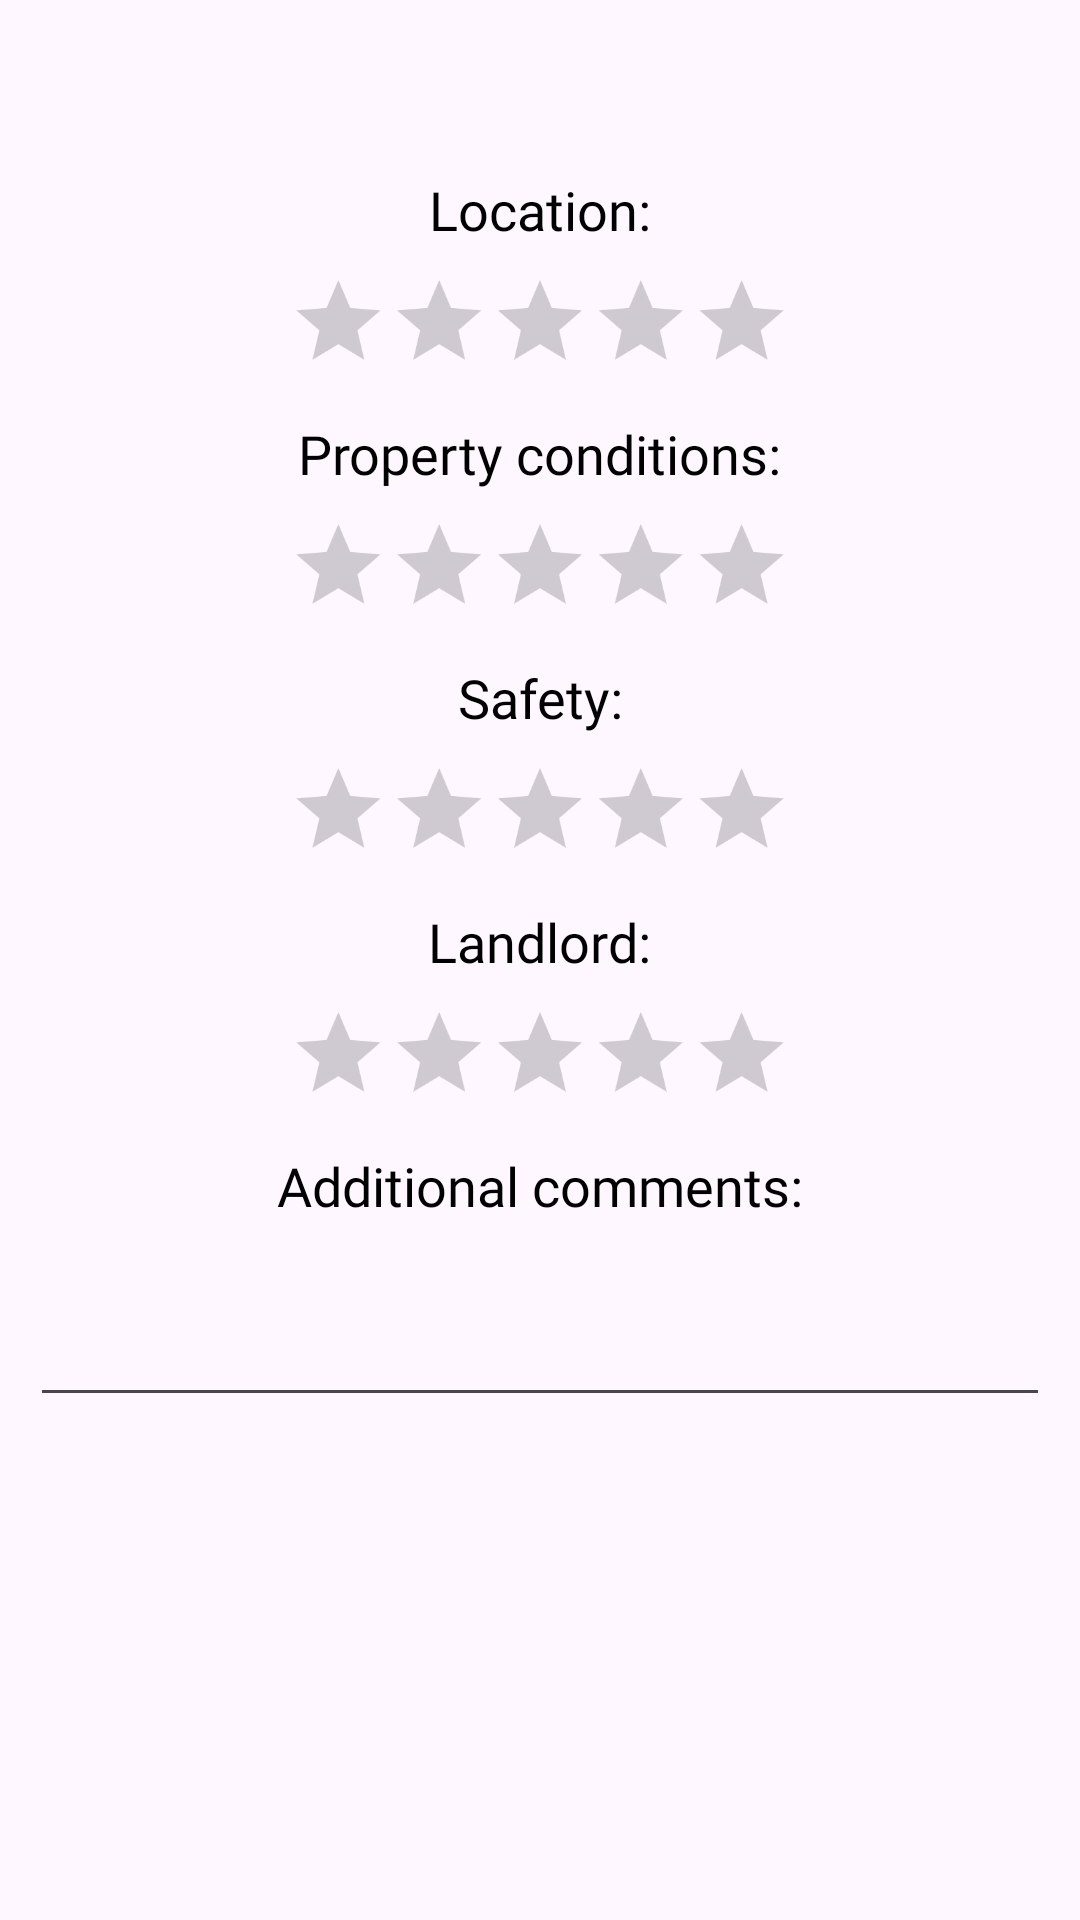

Here is an Android app screen rendered from its layout file. Give the layout XML and the strings, colors and styles it references.
<!-- AndroidManifest.xml: application theme Theme.RateYourPlace -->
<!-- res/layout/fragment_show_review.xml -->
<?xml version="1.0" encoding="utf-8"?>
<LinearLayout xmlns:android="http://schemas.android.com/apk/res/android"
    xmlns:tools="http://schemas.android.com/tools"
    android:layout_width="match_parent"
    android:layout_height="wrap_content"
    android:orientation="vertical"
    android:gravity="center">

    <TextView
        android:id="@+id/textView1"
        android:layout_width="wrap_content"
        android:layout_height="wrap_content"
        android:fontFamily="@font/poppins_bold"
        android:text="@string/location"
        android:textAlignment="center"
        android:textColor="@color/black"
        android:textSize="18sp"
        android:layout_marginTop="10dp"/>

    <RatingBar
        android:id="@+id/ratingLocation"
        android:layout_width="wrap_content"
        android:layout_height="wrap_content"
        android:numStars="5"
        android:rating="0"
        android:scaleX="0.7"
        android:scaleY="0.7"
        android:stepSize="1.0" />

    <TextView
        android:id="@+id/textView2"
        android:layout_width="wrap_content"
        android:layout_height="wrap_content"
        android:fontFamily="@font/poppins_bold"
        android:text="@string/property_conditions"
        android:textAlignment="center"
        android:textColor="@color/black"
        android:textSize="18sp" />

    <RatingBar
        android:id="@+id/ratingConditions"
        android:layout_width="wrap_content"
        android:layout_height="wrap_content"
        android:numStars="5"
        android:rating="0"
        android:scaleX="0.7"
        android:scaleY="0.7"
        android:stepSize="1.0" />

    <TextView
        android:id="@+id/textView3"
        android:layout_width="wrap_content"
        android:layout_height="wrap_content"
        android:fontFamily="@font/poppins_bold"
        android:text="@string/safety"
        android:textAlignment="center"
        android:textColor="@color/black"
        android:textSize="18sp" />

    <RatingBar
        android:id="@+id/ratingSafety"
        android:layout_width="wrap_content"
        android:layout_height="wrap_content"
        android:numStars="5"
        android:rating="0"
        android:scaleX="0.7"
        android:scaleY="0.7"
        android:stepSize="1.0" />

    <TextView
        android:id="@+id/textView4"
        android:layout_width="wrap_content"
        android:layout_height="wrap_content"
        android:fontFamily="@font/poppins_bold"
        android:text="@string/landlord"
        android:textAlignment="center"
        android:textColor="@color/black"
        android:textSize="18sp" />

    <RatingBar
        android:id="@+id/ratingLandlord"
        android:layout_width="wrap_content"
        android:layout_height="wrap_content"
        android:numStars="5"
        android:rating="0"
        android:scaleX="0.7"
        android:scaleY="0.7"
        android:stepSize="1.0"/>

    <TextView
        android:id="@+id/textView5"
        android:layout_width="wrap_content"
        android:layout_height="wrap_content"
        android:fontFamily="@font/poppins_bold"
        android:text="@string/additional_comments"
        android:textAlignment="center"
        android:textColor="@color/black"
        android:textSize="18sp"
        android:labelFor="@+id/editTextTextMultiLine"/>

    <EditText
        android:id="@+id/comments"
        android:layout_width="340dp"
        android:layout_height="65dp"
        android:ems="10"
        android:gravity="start|top"
        android:inputType="textMultiLine"
        android:layout_marginBottom="10dp"
        tools:ignore="Autofill" />

    <androidx.recyclerview.widget.RecyclerView
        android:id="@+id/recyclerViewImages"
        android:layout_width="match_parent"
        android:layout_height="110dp"
        android:layout_marginLeft="16dp"
        android:layout_marginRight="16dp" />

</LinearLayout>
<!-- resources referenced by this layout -->
<resources>
  <color name="black">#FF000000</color>
  <string name="additional_comments">Additional comments:</string>
  <string name="landlord">Landlord:</string>
  <string name="location">Location:</string>
  <string name="property_conditions">Property conditions:</string>
  <string name="safety">Safety:</string>
  <style name="Theme.RateYourPlace" parent="Base.Theme.RateYourPlace" />
  <style name="Base.Theme.RateYourPlace" parent="Theme.Material3.DayNight.NoActionBar">
          
          
      </style>
</resources>
